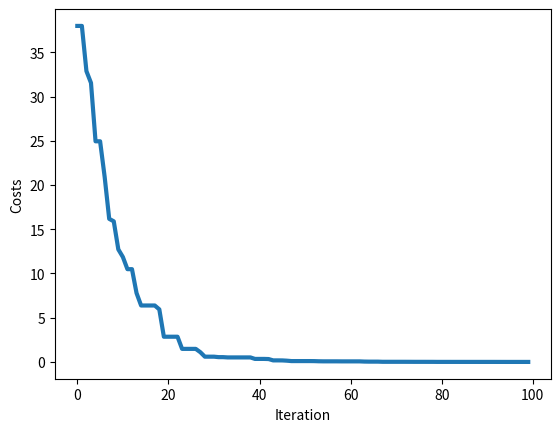

Python code for this plot:
import math
import random
import numpy as np
import pandas as pd
import matplotlib.pyplot as plt

def sphere(x):
    
    global NFE
    
    if pd.isna(NFE):
        NFE = 0
        
    NFE += 1
    
    z = [item**2 for item in x]
    
    return sum(z)

## Problem definition

nVar = 10 # Number of decision variable

varMin = -5
varMax = 5

global NFE
NFE = 0

# DE parameters

maxIteration = 100     # Maximum iteration

nPop = 50              # Number of population

beta_min = 0.2         # Lower bound scaling factor
beta_max = 0.8         # Upper bound scaling factor

pCR = 0.2              # Crossover Probability

## Initialization

bestCost = np.inf      # Worst case for best cost

pop, costs = [], []

for i in range(0, nPop):
    pop.append(list(np.random.uniform(varMin, varMax, size=nVar)))
    costs.append(sphere(pop[i]))
    
    if costs[i] < bestCost:    # Store best cost in each iteration
        bestCost = costs[i]
        bestSol = pop[i]
        
# Array to hold number of function evaluation
nfe = []
        
BestCost_list = []     # Store the best costs in each iteration

for it in range(0, maxIteration):
    
    for i in range(0, nPop):
        
        x = pop[i]
        
        A = list(np.random.permutation(nPop))   # Make permutation for selecting 3 indexs
        
        A.remove(i)    # Remove index i from indexs
        
        # Store first 3 indexs (to chose from the population)
        a = A[0]
        b = A[1]
        c = A[3]
        
        ## Mutation
        beta = float(np.random.uniform(beta_min, beta_max, size=1))
        
        y = list(np.array(pop[a]) + beta *(np.array(pop[b]) - np.array(pop[c])))
        
        ## Crossover
        z = []
        j0 = int(np.random.randint(len(x), size=1))
        for j in range(0, len(x)):
            if j0==j or np.random.random()<=pCR:
                z.append(y[j])
            else:
                z.append(x[j])
        
        newSol = z
        newSol_cost = sphere(newSol)
        
        if newSol_cost < costs[i]:    # If new solution is better, then replace by parent
            pop[i] = newSol
            costs[i] = newSol_cost
            
            if costs[i] < bestCost:   # Store the best solution and best cost
                bestCost = costs[i]
                bestSol = pop[i]
                
    # Update the list of best costs for each iteration
    BestCost_list.append(bestCost)
    
    # Store nfe
    nfe.append(NFE)
    
    print(f'Iteration: {it}, NFE: {nfe[it]}, Best Cost = {BestCost_list[it]}')

# Result
plt.plot(BestCost_list, linewidth = 3)
plt.xlabel('Iteration')
plt.ylabel('Costs')

